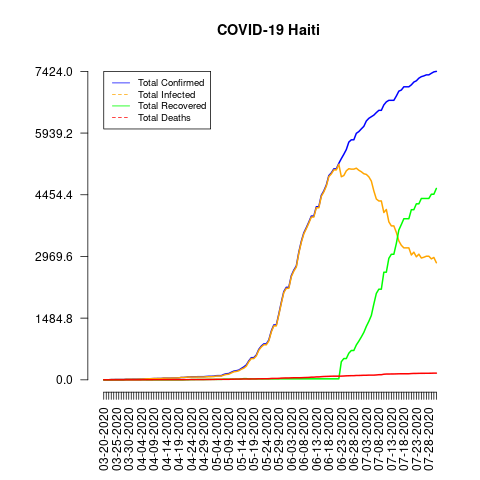

The file beside this chart, header and first rows:
date, total_confirmed, total_deaths, total_recovered, total_infected, mortality_rate, recovery_rate, daily_growth_rate
03-20-2020, 2, 0, 0, 2, 0.0, 0.0, 1
03-21-2020, 2, 0, 0, 2, 0.0, 0.0, 1.0
03-22-2020, 2, 0, 0, 2, 0.0, 0.0, 1.0
03-23-2020, 6, 0, 0, 6, 0.0, 0.0, 3.0
03-24-2020, 7, 0, 0, 7, 0.0, 0.0, 1.167
03-25-2020, 8, 0, 0, 8, 0.0, 0.0, 1.143
03-26-2020, 8, 0, 0, 8, 0.0, 0.0, 1.0
03-27-2020, 8, 0, 0, 8, 0.0, 0.0, 1.0
03-28-2020, 8, 0, 0, 8, 0.0, 0.0, 1.0
03-29-2020, 15, 0, 1, 14, 0.0, 6.67, 1.875
03-30-2020, 15, 0, 1, 14, 0.0, 6.67, 1.0
03-31-2020, 15, 0, 1, 14, 0.0, 6.67, 1.0
04-01-2020, 16, 0, 1, 15, 0.0, 6.25, 1.067
04-02-2020, 16, 0, 1, 15, 0.0, 6.25, 1.0
04-03-2020, 18, 0, 1, 17, 0.0, 5.56, 1.125
04-04-2020, 20, 0, 1, 19, 0.0, 5.0, 1.111
04-05-2020, 21, 1, 1, 20, 4.76, 4.76, 1.05
04-06-2020, 24, 1, 0, 24, 4.17, 0.0, 1.143
04-07-2020, 25, 1, 0, 25, 4.0, 0.0, 1.042
04-08-2020, 27, 1, 0, 27, 3.7, 0.0, 1.08
04-09-2020, 30, 2, 0, 30, 6.67, 0.0, 1.111
04-10-2020, 31, 2, 0, 31, 6.45, 0.0, 1.033
04-11-2020, 33, 2, 0, 33, 6.06, 0.0, 1.065
04-12-2020, 33, 3, 0, 33, 9.09, 0.0, 1.0
04-13-2020, 40, 3, 0, 40, 7.5, 0.0, 1.212
04-14-2020, 40, 3, 0, 40, 7.5, 0.0, 1.0
04-15-2020, 41, 3, 0, 41, 7.32, 0.0, 1.025
04-16-2020, 41, 3, 0, 41, 7.32, 0.0, 1.0
04-17-2020, 43, 3, 0, 43, 6.98, 0.0, 1.049
04-18-2020, 44, 3, 0, 44, 6.82, 0.0, 1.023
04-19-2020, 47, 3, 0, 47, 6.38, 0.0, 1.068
04-20-2020, 57, 3, 0, 57, 5.26, 0.0, 1.213
04-21-2020, 57, 3, 0, 57, 5.26, 0.0, 1.0
04-22-2020, 62, 4, 2, 60, 6.45, 3.23, 1.088
04-23-2020, 72, 5, 2, 70, 6.94, 2.78, 1.161
04-24-2020, 72, 6, 6, 66, 8.33, 8.33, 1.0
04-25-2020, 72, 6, 6, 66, 8.33, 8.33, 1.0
04-26-2020, 74, 6, 7, 67, 8.11, 9.46, 1.028
04-27-2020, 76, 6, 8, 68, 7.89, 10.53, 1.027
04-28-2020, 76, 6, 8, 68, 7.89, 10.53, 1.0
04-29-2020, 76, 6, 8, 68, 7.89, 10.53, 1.0
04-30-2020, 81, 8, 8, 73, 9.88, 9.88, 1.066
05-01-2020, 85, 8, 10, 75, 9.41, 11.76, 1.049
05-02-2020, 85, 8, 10, 75, 9.41, 11.76, 1.0
05-03-2020, 88, 9, 10, 78, 10.23, 11.36, 1.035
05-04-2020, 100, 11, 10, 90, 11.0, 10.0, 1.136
05-05-2020, 101, 12, 10, 91, 11.88, 9.9, 1.01
05-06-2020, 101, 12, 10, 91, 11.88, 9.9, 1.0
05-07-2020, 129, 12, 16, 113, 9.3, 12.4, 1.277
05-08-2020, 146, 12, 17, 129, 8.22, 11.64, 1.132
05-09-2020, 151, 12, 17, 134, 7.95, 11.26, 1.034
05-10-2020, 182, 15, 17, 165, 8.24, 9.34, 1.205
05-11-2020, 209, 16, 17, 192, 7.66, 8.13, 1.148
05-12-2020, 219, 18, 17, 202, 8.22, 7.76, 1.048
05-13-2020, 234, 18, 17, 217, 7.69, 7.26, 1.068
05-14-2020, 273, 20, 18, 255, 7.33, 6.59, 1.167
05-15-2020, 310, 20, 29, 281, 6.45, 9.35, 1.136
05-16-2020, 358, 20, 29, 329, 5.59, 8.1, 1.155
05-17-2020, 456, 20, 21, 435, 4.39, 4.61, 1.274
05-18-2020, 533, 21, 21, 512, 3.94, 3.94, 1.169
... 74 more rows
